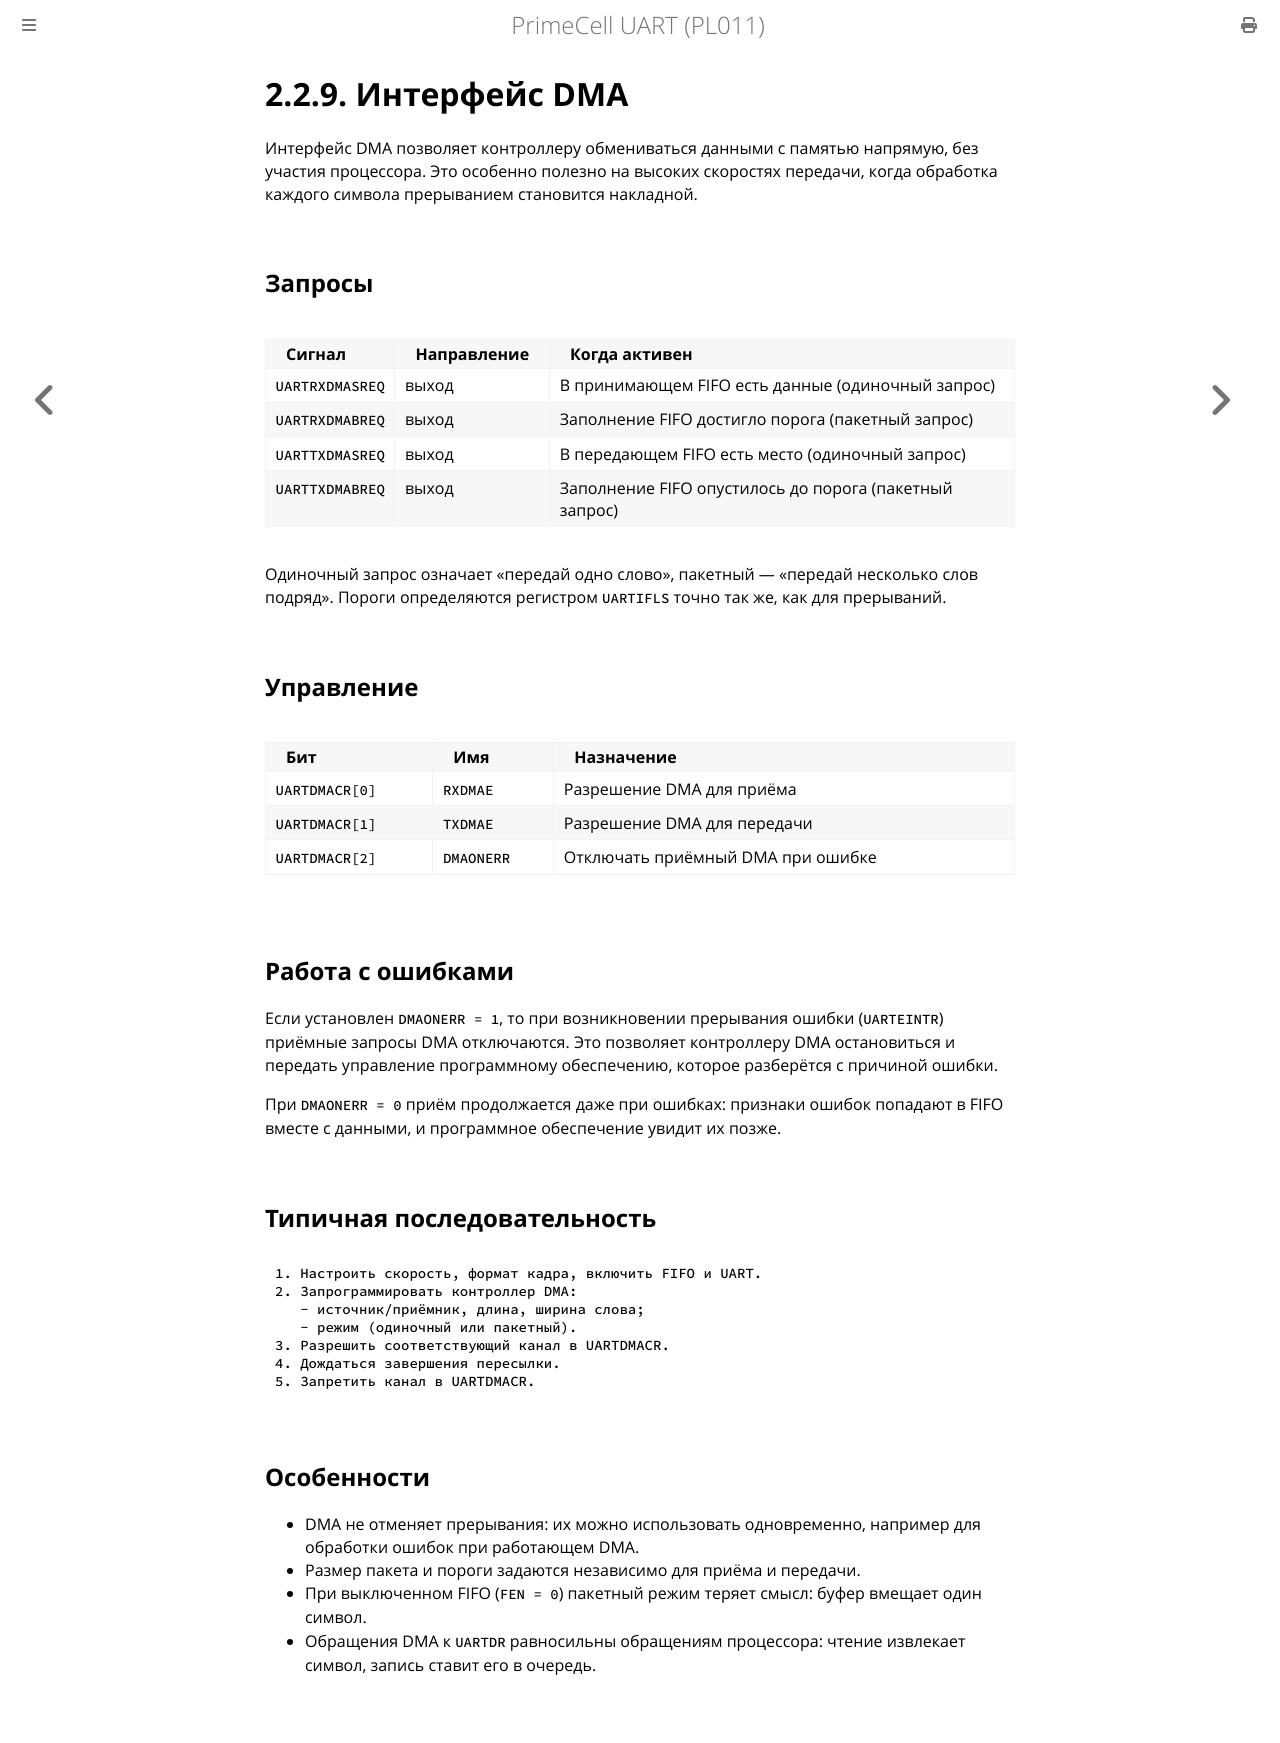

repository: MiCkEyZzZ/pl011 · page: ch02-dma.html · generator: mdbook

# 2.2.9. Интерфейс DMA

Интерфейс DMA позволяет контроллеру обмениваться данными с памятью
напрямую, без участия процессора. Это особенно полезно на высоких
скоростях передачи, когда обработка каждого символа прерыванием
становится накладной.

## Запросы

| Сигнал | Направление | Когда активен |
|--------|-------------|---------------|
| `UARTRXDMASREQ` | выход | В принимающем FIFO есть данные (одиночный запрос) |
| `UARTRXDMABREQ` | выход | Заполнение FIFO достигло порога (пакетный запрос) |
| `UARTTXDMASREQ` | выход | В передающем FIFO есть место (одиночный запрос) |
| `UARTTXDMABREQ` | выход | Заполнение FIFO опустилось до порога (пакетный запрос) |

Одиночный запрос означает «передай одно слово», пакетный — «передай
несколько слов подряд». Пороги определяются регистром `UARTIFLS` точно
так же, как для прерываний.

## Управление

| Бит | Имя | Назначение |
|-----|-----|------------|
| `UARTDMACR[0]` | `RXDMAE` | Разрешение DMA для приёма |
| `UARTDMACR[1]` | `TXDMAE` | Разрешение DMA для передачи |
| `UARTDMACR[2]` | `DMAONERR` | Отключать приёмный DMA при ошибке |

## Работа с ошибками

Если установлен `DMAONERR = 1`, то при возникновении прерывания ошибки
(`UARTEINTR`) приёмные запросы DMA отключаются. Это позволяет
контроллеру DMA остановиться и передать управление программному
обеспечению, которое разберётся с причиной ошибки.

При `DMAONERR = 0` приём продолжается даже при ошибках: признаки ошибок
попадают в FIFO вместе с данными, и программное обеспечение увидит
их позже.

## Типичная последовательность

```text
1. Настроить скорость, формат кадра, включить FIFO и UART.
2. Запрограммировать контроллер DMA:
   - источник/приёмник, длина, ширина слова;
   - режим (одиночный или пакетный).
3. Разрешить соответствующий канал в UARTDMACR.
4. Дождаться завершения пересылки.
5. Запретить канал в UARTDMACR.
```

## Особенности

- DMA не отменяет прерывания: их можно использовать одновременно,
  например для обработки ошибок при работающем DMA.
- Размер пакета и пороги задаются независимо для приёма и передачи.
- При выключенном FIFO (`FEN = 0`) пакетный режим теряет смысл: буфер
  вмещает один символ.
- Обращения DMA к `UARTDR` равносильны обращениям процессора: чтение
  извлекает символ, запись ставит его в очередь.
